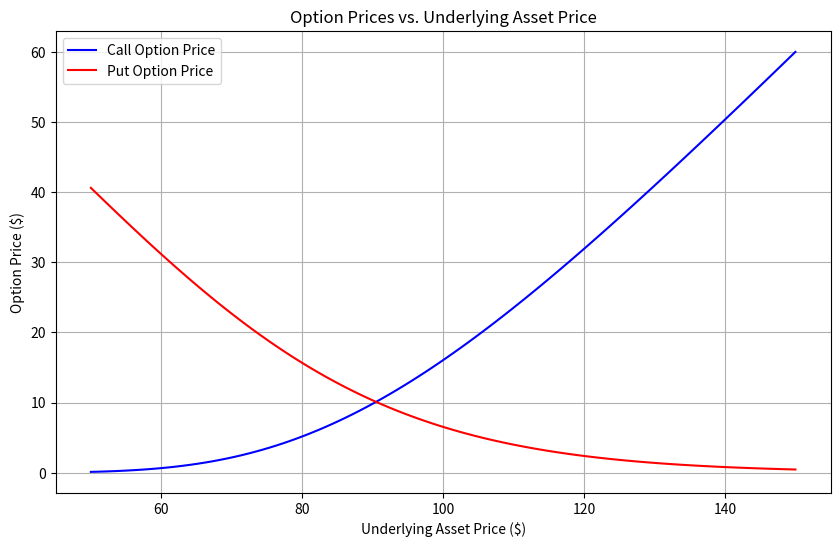
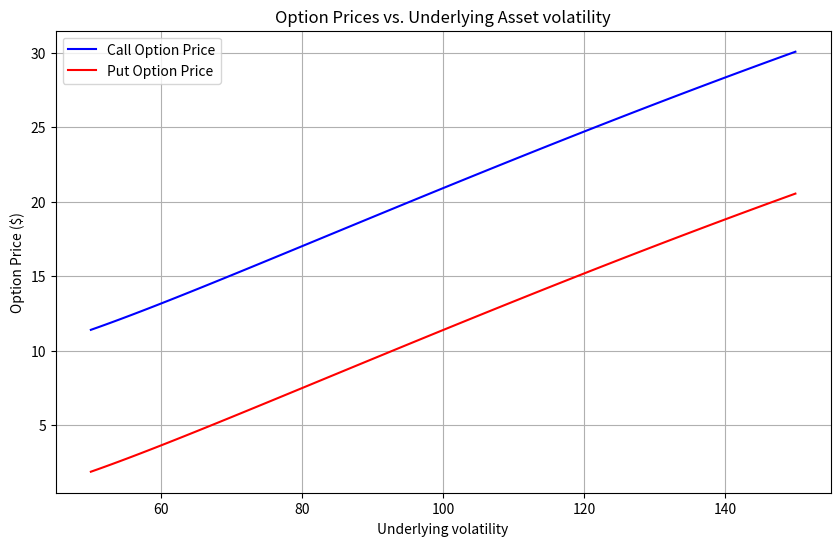

Recreate these plots in Python, in order.
# -*- coding: utf-8 -*-
"""
Created on Sun Aug 25 17:37:22 2024

[redacted]
"""

import numpy as np
from scipy.stats import norm
import matplotlib.pyplot as plt

def black_scholes(S, K, T, r, sigma, option_type='call'):
        """
    Calculate the Black-Scholes price for a European option.
    
    Parameters:
    S : float : Current stock price
    K : float : Strike price
    T : float : Time to maturity (in years)
    r : float : Risk-free interest rate (annual)
    sigma : float : Volatility of the underlying asset (annual)
    option_type : str : 'call' or 'put' (default is 'call')
    
    Returns:
    float : Price of the option
    """

        d1=(np.log(S/K)+(r+0.05*sigma**2)*T)/(sigma*np.sqrt(T))
        d2=d1-(sigma*np.sqrt(T))

        if option_type=='call':
            price= S* norm.cdf(d1) - K * np.exp(-r * T) * norm.cdf(d2)
        elif option_type=='put':
            price= K * np.exp(-r * T) * norm.cdf(-d2) - S * norm.cdf(-d1)
        else:
            raise ValueError("Invalid option type. Use 'call' or 'put' . ")
        return price

#now can put in parameters as needed

S = 100# Current stock price
K = 100  # Strike price
T = 2    # Time to maturity in years
r = 0.05 # Annual risk-free interest rate
sigma = 0.2  # Annual volatility of the underlying asset


underlying_prices=np.linspace(50,150,100)
# Calculate call and put option prices
call_prices = [black_scholes(S, K, T, r, sigma, 'call') for S in underlying_prices]
put_prices =[black_scholes(S, K, T, r, sigma, 'put') for S in underlying_prices]


# Plotting the results
plt.figure(figsize=(10, 6))
plt.plot(underlying_prices, call_prices, label='Call Option Price', color='blue')
plt.plot(underlying_prices, put_prices, label='Put Option Price', color='red')
plt.title('Option Prices vs. Underlying Asset Price')
plt.xlabel('Underlying Asset Price ($)')
plt.ylabel('Option Price ($)')
plt.legend()
plt.grid(True)
plt.show()

underlying_volatilities=np.linspace(0.1,0.5,100)
call_prices = [black_scholes(S, K, T, r, sigma, 'call') for sigma in underlying_volatilities]
put_prices =[black_scholes(S, K, T, r, sigma, 'put') for sigma in underlying_volatilities]

# Plotting the results
plt.figure(figsize=(10, 6))
plt.plot(underlying_prices, call_prices, label='Call Option Price', color='blue')
plt.plot(underlying_prices, put_prices, label='Put Option Price', color='red')
plt.title('Option Prices vs. Underlying Asset volatility')
plt.xlabel('Underlying volatility')
plt.ylabel('Option Price ($)')
plt.legend()
plt.grid(True)
plt.show()